Run: headless pygame with SDL's dummy video driver; simulated clock (each Clock.tick advances the game by its frame time, no real sleeping); random seed 0; keys injected as events and as key.get_pressed() state; no mouse input.
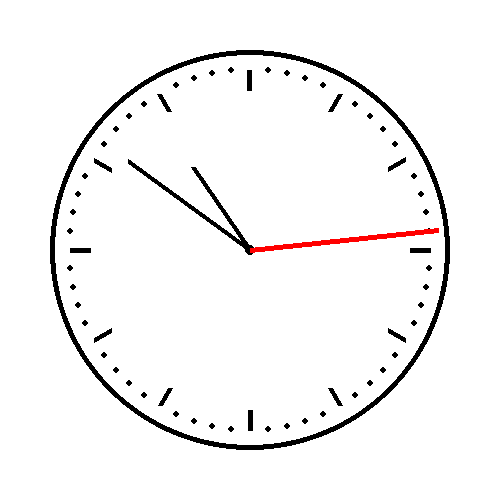
Frame 1 of 4 · flips 1–60 · no input
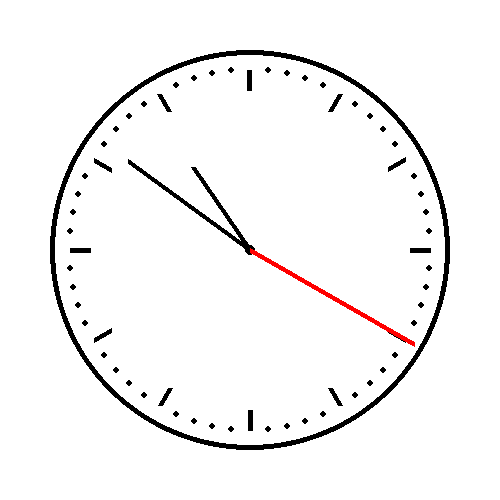
Frame 2 of 4 · flips 61–180 · tapped SPACE, RETURN · held RIGHT (→), D
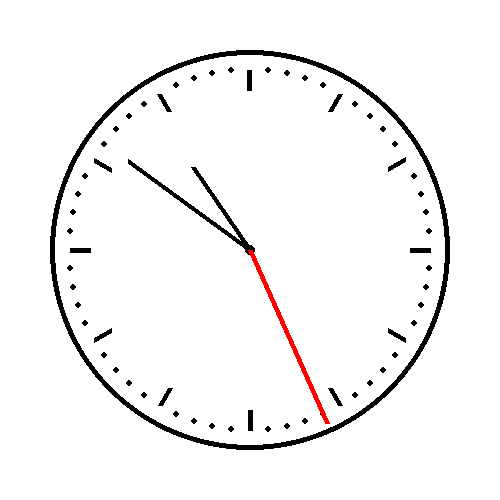
Frame 3 of 4 · flips 181–300 · held DOWN (↓), S
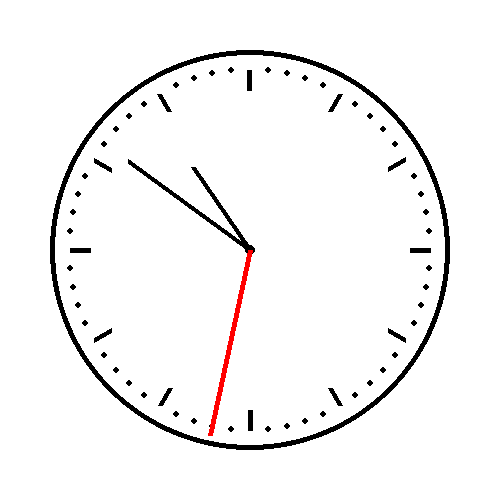
Frame 4 of 4 · flips 301–420 · held LEFT (←), A, UP (↑), W

The pygame program that drew these frames:

#for this project, i'm making a clock that displays correct time

#note: sometimes the seconds are off because of delays in getting actual
#time and then showing the clock... so it may be incorrect by a second or two

import pygame, math, datetime
pygame.init()

# Set up the drawing window
window_x, window_y = 500,500
screen = pygame.display.set_mode((window_x,window_y))
pygame.display.set_caption('Clock Program')

# Run until the user asks to quit
running = True
seconds = 0
current_time = datetime.datetime.now() #get current time

#hour hand
class Hour:
    def __init__(self, x, y, hours, mins):
        self.x = x
        self.y = y
        self.pos = hours + (mins/60)
    def move(self):
        self.pos += 1/1440
    def show(self):
        pygame.draw.line(screen, (0,0,0), (self.x, self.y), (self.x + 100*math.cos(2*math.pi*(self.pos/12)), self.y + 100*math.sin(2*math.pi*(self.pos/12))), 5)

#minute hand
class Minute:
    def __init__(self, x, y, minutes):
        self.x = x
        self.y = y
        self.pos = minutes - 15
    def move(self):
        self.pos += 0.05
    def show(self):
        pygame.draw.line(screen, (0,0,0), (self.x, self.y), (self.x+150*math.cos(2*math.pi*(self.pos/60)), self.y+150*math.sin(2*math.pi*(self.pos/60))), 5)

#second hand
class Second:
    def __init__(self, x, y, seconds):
        self.x = x
        self.y = y
        self.pos = seconds - 15
    def move(self):
        self.pos += 0.05
    def show(self):
        self.move()
        # pygame.draw.circle(screen, (0,255,255), (self.x + 200*math.cos(2*math.pi*(self.pos/60)), self.y + 200*math.sin(2*math.pi*(self.pos/60))), 5)
        pygame.draw.line(screen, (255,0,0), (self.x, self.y), (self.x+190*math.cos(2*math.pi*(self.pos/60)), self.y+190*math.sin(2*math.pi*(self.pos/60))), 5)

class Clock:
    def __init__(self, x, y):
        self.x = x
        self.y = y
        self.second_hand = Second(window_x/2, window_y/2, current_time.second)
        self.minute_hand = Minute(window_x/2, window_y/2, current_time.minute)
        self.hour_hand = Hour(window_x/2, window_y/2, (current_time.hour - 3)%12, current_time.minute)
    def move(self):
        self.minute_hand.move()
        self.hour_hand.move()
    def show(self):
        #actual clock:
        for x in range(60):
            if x%5 == 0:
                pygame.draw.line(screen, (0,0,0), (250 + 160*math.cos(2*math.pi*(x/60)), 250 + 160*math.sin(2*math.pi*(x/60))), (250 + 180*math.cos(2*math.pi*(x/60)), 250 + 180*math.sin(2*math.pi*(x/60))), 5)
            else:
                pygame.draw.circle(screen, (0,0,0), (250 + 180*math.cos(2*math.pi*(x/60)), 250 + 180*math.sin(2*math.pi*(x/60))), 3)
        pygame.draw.circle(screen, (0,0,0), (window_x/2, window_y/2), 200, 5)
        pygame.draw.circle(screen, (0,0,0), (window_x/2,window_y/2), 5)
        #hour hand:
        self.hour_hand.show()
        #minute hand:
        self.minute_hand.show()
        #second hand:
        self.second_hand.show()
clock = Clock(window_x/2, window_y/2)

while running:
# Did the user click the window close button?
    for event in pygame.event.get():
        if event.type == pygame.QUIT:
            running = False

    # Fill the background with white
    screen.fill((255, 255, 255))

    #display the clock
    if int(seconds)%60 == (59 - current_time.second):
        clock.move()
    clock.show()

    # Flip the display
    pygame.display.flip()

    #small increments to make motion more fluid
    pygame.time.delay(49) #hoped to fix the time error...
    seconds += 0.05

# Done! Time to quit.
pygame.quit()
